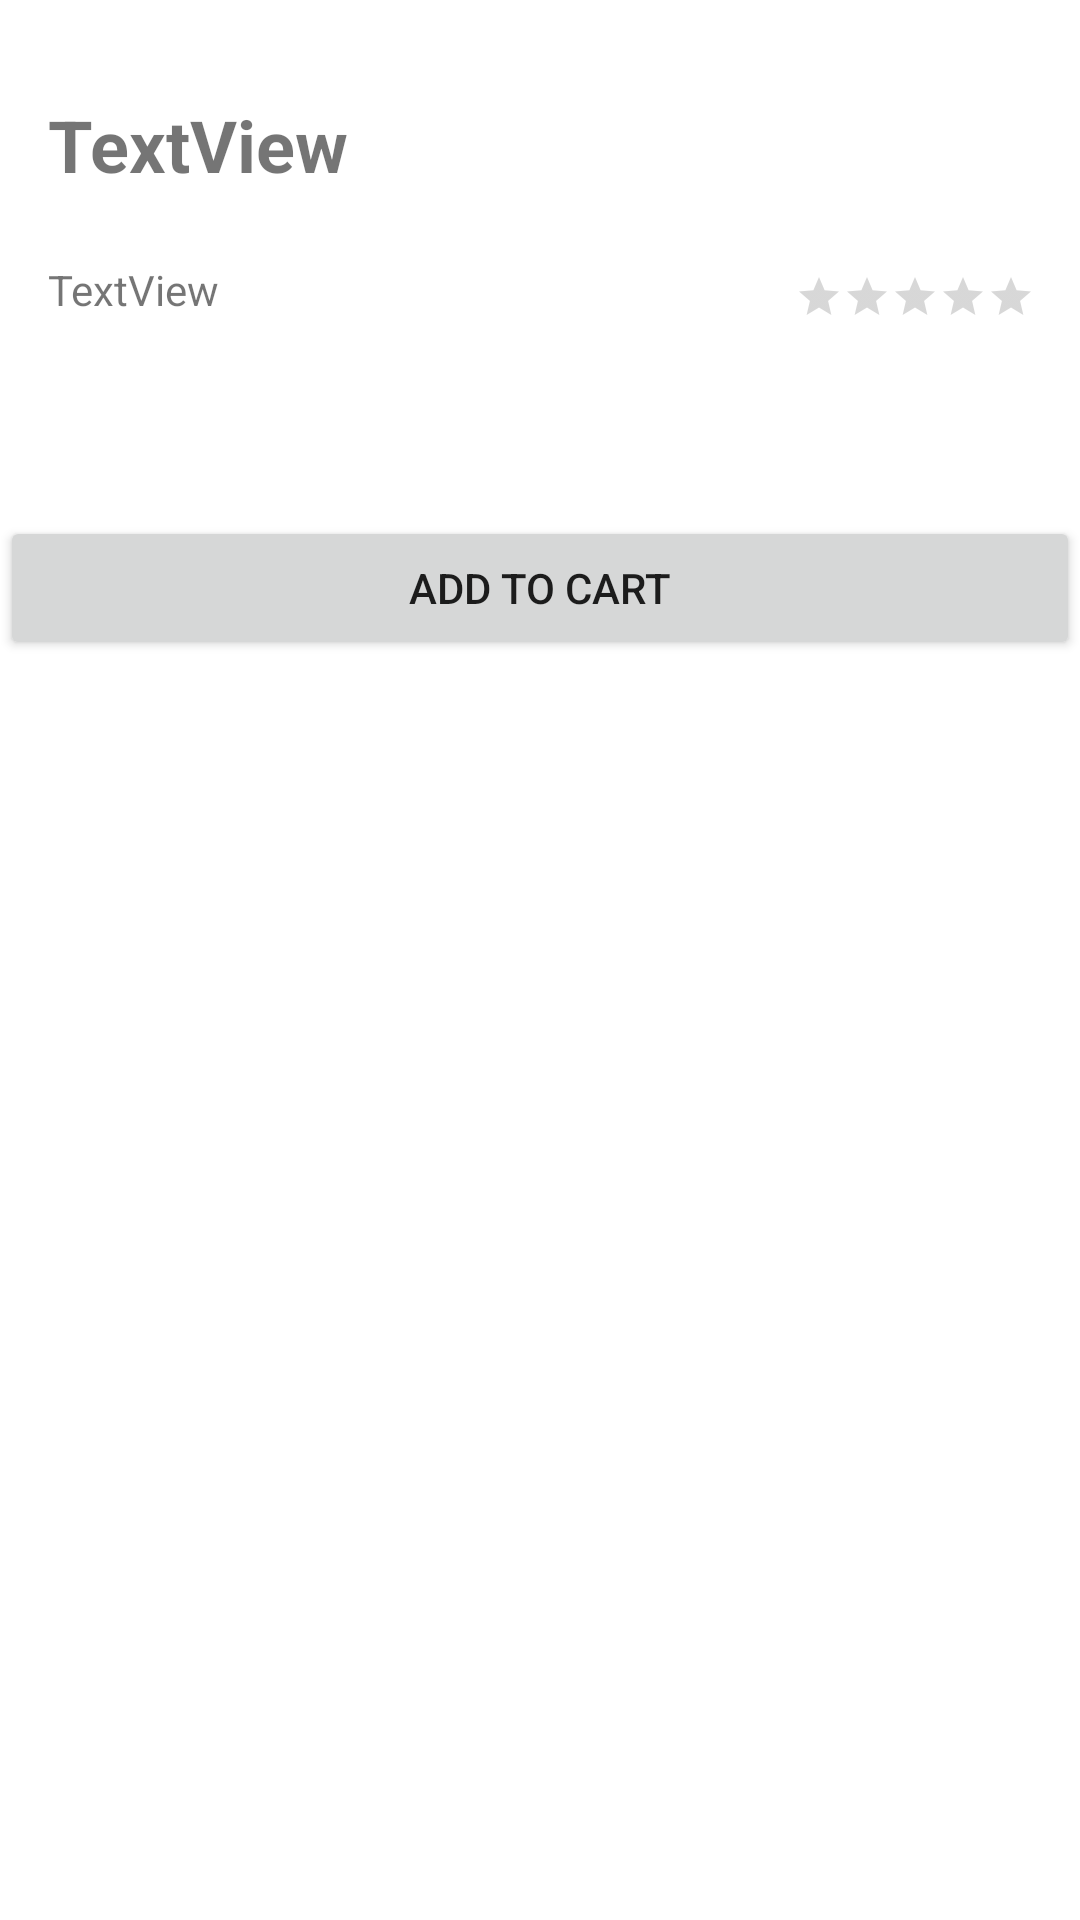

Android layout source for this screen:
<!-- AndroidManifest.xml: application theme Theme.RoyMart -->
<!-- res/layout/activity_product_details.xml -->
<?xml version="1.0" encoding="utf-8"?>
<androidx.constraintlayout.widget.ConstraintLayout xmlns:android="http://schemas.android.com/apk/res/android"
    xmlns:app="http://schemas.android.com/apk/res-auto"
    xmlns:tools="http://schemas.android.com/tools"
    android:layout_width="match_parent"
    android:layout_height="match_parent"
    tools:context=".ProductDetails">

    <ImageView
        android:id="@+id/imageViewProductDetail"
        android:layout_width="wrap_content"
        android:layout_height="wrap_content"
        android:layout_marginTop="32dp"
        app:layout_constraintEnd_toEndOf="@+id/textViewProductDetailName"
        app:layout_constraintHorizontal_bias="0.498"
        app:layout_constraintStart_toStartOf="@+id/textViewProductDetailName"
        app:layout_constraintTop_toBottomOf="@+id/textViewProductDetailPrice"
        app:srcCompat="@drawable/ic_launcher_foreground" />

    <TextView
        android:id="@+id/textViewProductDetailName"
        android:layout_width="328dp"
        android:layout_height="47dp"
        android:layout_marginTop="32dp"
        android:text="TextView"
        android:textSize="24sp"
        android:textStyle="bold"
        app:layout_constraintEnd_toEndOf="parent"
        app:layout_constraintStart_toStartOf="parent"
        app:layout_constraintTop_toTopOf="parent" />

    <TextView
        android:id="@+id/textViewProductDetailPrice"
        android:layout_width="67dp"
        android:layout_height="21dp"
        android:layout_marginTop="8dp"
        android:text="TextView"
        app:layout_constraintStart_toStartOf="@+id/textViewProductDetailName"
        app:layout_constraintTop_toBottomOf="@+id/textViewProductDetailName" />

    <Button
        android:id="@+id/buttonAddToCart"
        android:layout_width="0dp"
        android:layout_height="wrap_content"
        android:layout_marginTop="32dp"
        android:text="@string/add_to_cart"
        app:layout_constraintEnd_toEndOf="parent"
        app:layout_constraintStart_toStartOf="parent"
        app:layout_constraintTop_toBottomOf="@+id/imageViewProductDetail" />

    <RatingBar
        android:id="@+id/ratingBarProductDetail"
        style="@style/Widget.AppCompat.RatingBar.Small"
        android:layout_width="79dp"
        android:layout_height="17dp"
        android:numStars="5"
        app:layout_constraintBottom_toBottomOf="@+id/textViewProductDetailPrice"
        app:layout_constraintEnd_toEndOf="@+id/textViewProductDetailName"
        tools:ignore="SpeakableTextPresentCheck" />
</androidx.constraintlayout.widget.ConstraintLayout>
<!-- resources referenced by this layout -->
<resources>
  <string name="add_to_cart">Add To Cart</string>
  <style name="Theme.RoyMart" parent="Theme.MaterialComponents.DayNight.DarkActionBar">
          
          <item name="colorPrimary">@color/purple_500</item>
          <item name="colorPrimaryVariant">@color/purple_700</item>
          <item name="colorOnPrimary">@color/white</item>
          
          <item name="colorSecondary">@color/teal_200</item>
          <item name="colorSecondaryVariant">@color/teal_700</item>
          <item name="colorOnSecondary">@color/black</item>
          
          <item name="android:statusBarColor" tools:targetApi="l">?attr/colorPrimaryVariant</item>
          
      </style>
  <!-- not gathered from this repository: default colours our renderer supplied (Android Studio template values) -->
  <color name="purple_500">#FF6200EE</color>
  <color name="purple_700">#FF3700B3</color>
  <color name="teal_200">#FF03DAC5</color>
  <color name="teal_700">#FF018786</color>
  <color name="black">#FF000000</color>
  <color name="white">#FFFFFFFF</color>
</resources>
